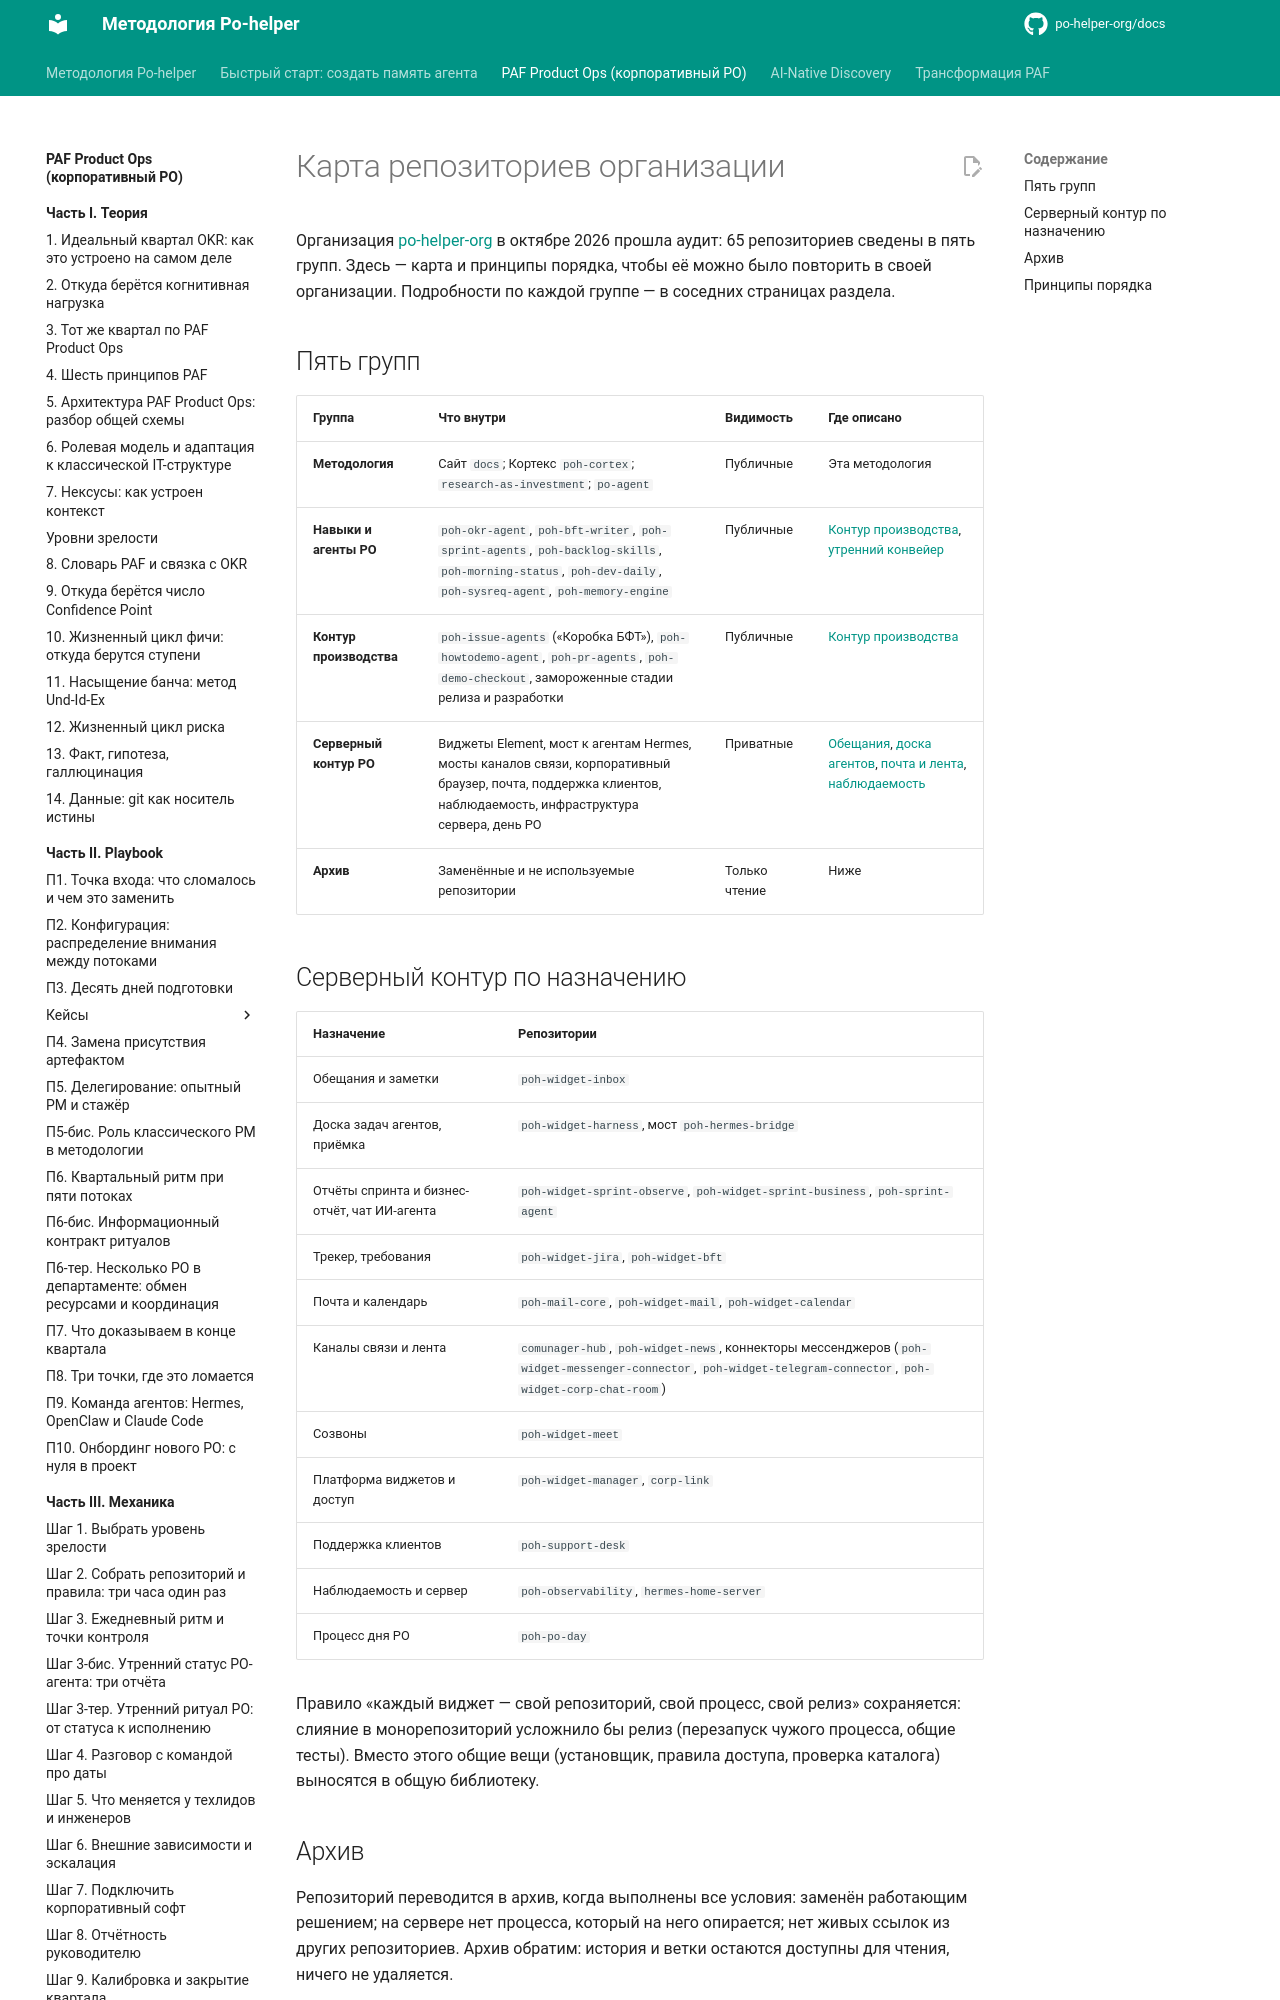

repository: po-helper-org/docs · page: paf-product-ops/practice/org-map/index.html · generator: mkdocs

# Карта репозиториев организации

Организация [po-helper-org](https://github.com/po-helper-org) в октябре 2026 прошла аудит: 65 репозиториев сведены в пять групп. Здесь — карта и принципы порядка, чтобы её можно было повторить в своей организации. Подробности по каждой группе — в соседних страницах раздела.

## Пять групп

| Группа | Что внутри | Видимость | Где описано |
|---|---|---|---|
| **Методология** | Сайт `docs`; Кортекс `poh-cortex`; `research-as-investment`; `po-agent` | Публичные | Эта методология |
| **Навыки и агенты PO** | `poh-okr-agent`, `poh-bft-writer`, `poh-sprint-agents`, `poh-backlog-skills`, `poh-morning-status`, `poh-dev-daily`, `poh-sysreq-agent`, `poh-memory-engine` | Публичные | [Контур производства](production-contour.md), [утренний конвейер](morning-pipeline.md) |
| **Контур производства** | `poh-issue-agents` («Коробка БФТ»), `poh-howtodemo-agent`, `poh-pr-agents`, `poh-demo-checkout`, замороженные стадии релиза и разработки | Публичные | [Контур производства](production-contour.md) |
| **Серверный контур PO** | Виджеты Element, мост к агентам Hermes, мосты каналов связи, корпоративный браузер, почта, поддержка клиентов, наблюдаемость, инфраструктура сервера, день PO | Приватные | [Обещания](promises.md), [доска агентов](agent-board.md), [почта и лента](mail-and-feed.md), [наблюдаемость](observability.md) |
| **Архив** | Заменённые и не используемые репозитории | Только чтение | Ниже |

## Серверный контур по назначению

| Назначение | Репозитории |
|---|---|
| Обещания и заметки | `poh-widget-inbox` |
| Доска задач агентов, приёмка | `poh-widget-harness`, мост `poh-hermes-bridge` |
| Отчёты спринта и бизнес-отчёт, чат ИИ-агента | `poh-widget-sprint-observe`, `poh-widget-sprint-business`, `poh-sprint-agent` |
| Трекер, требования | `poh-widget-jira`, `poh-widget-bft` |
| Почта и календарь | `poh-mail-core`, `poh-widget-mail`, `poh-widget-calendar` |
| Каналы связи и лента | `comunager-hub`, `poh-widget-news`, коннекторы мессенджеров (`poh-widget-messenger-connector`, `poh-widget-telegram-connector`, `poh-widget-corp-chat-room`) |
| Созвоны | `poh-widget-meet` |
| Платформа виджетов и доступ | `poh-widget-manager`, `corp-link` |
| Поддержка клиентов | `poh-support-desk` |
| Наблюдаемость и сервер | `poh-observability`, `hermes-home-server` |
| Процесс дня PO | `poh-po-day` |

Правило «каждый виджет — свой репозиторий, свой процесс, свой релиз» сохраняется: слияние в монорепозиторий усложнило бы релиз (перезапуск чужого процесса, общие тесты). Вместо этого общие вещи (установщик, правила доступа, проверка каталога) выносятся в общую библиотеку.
